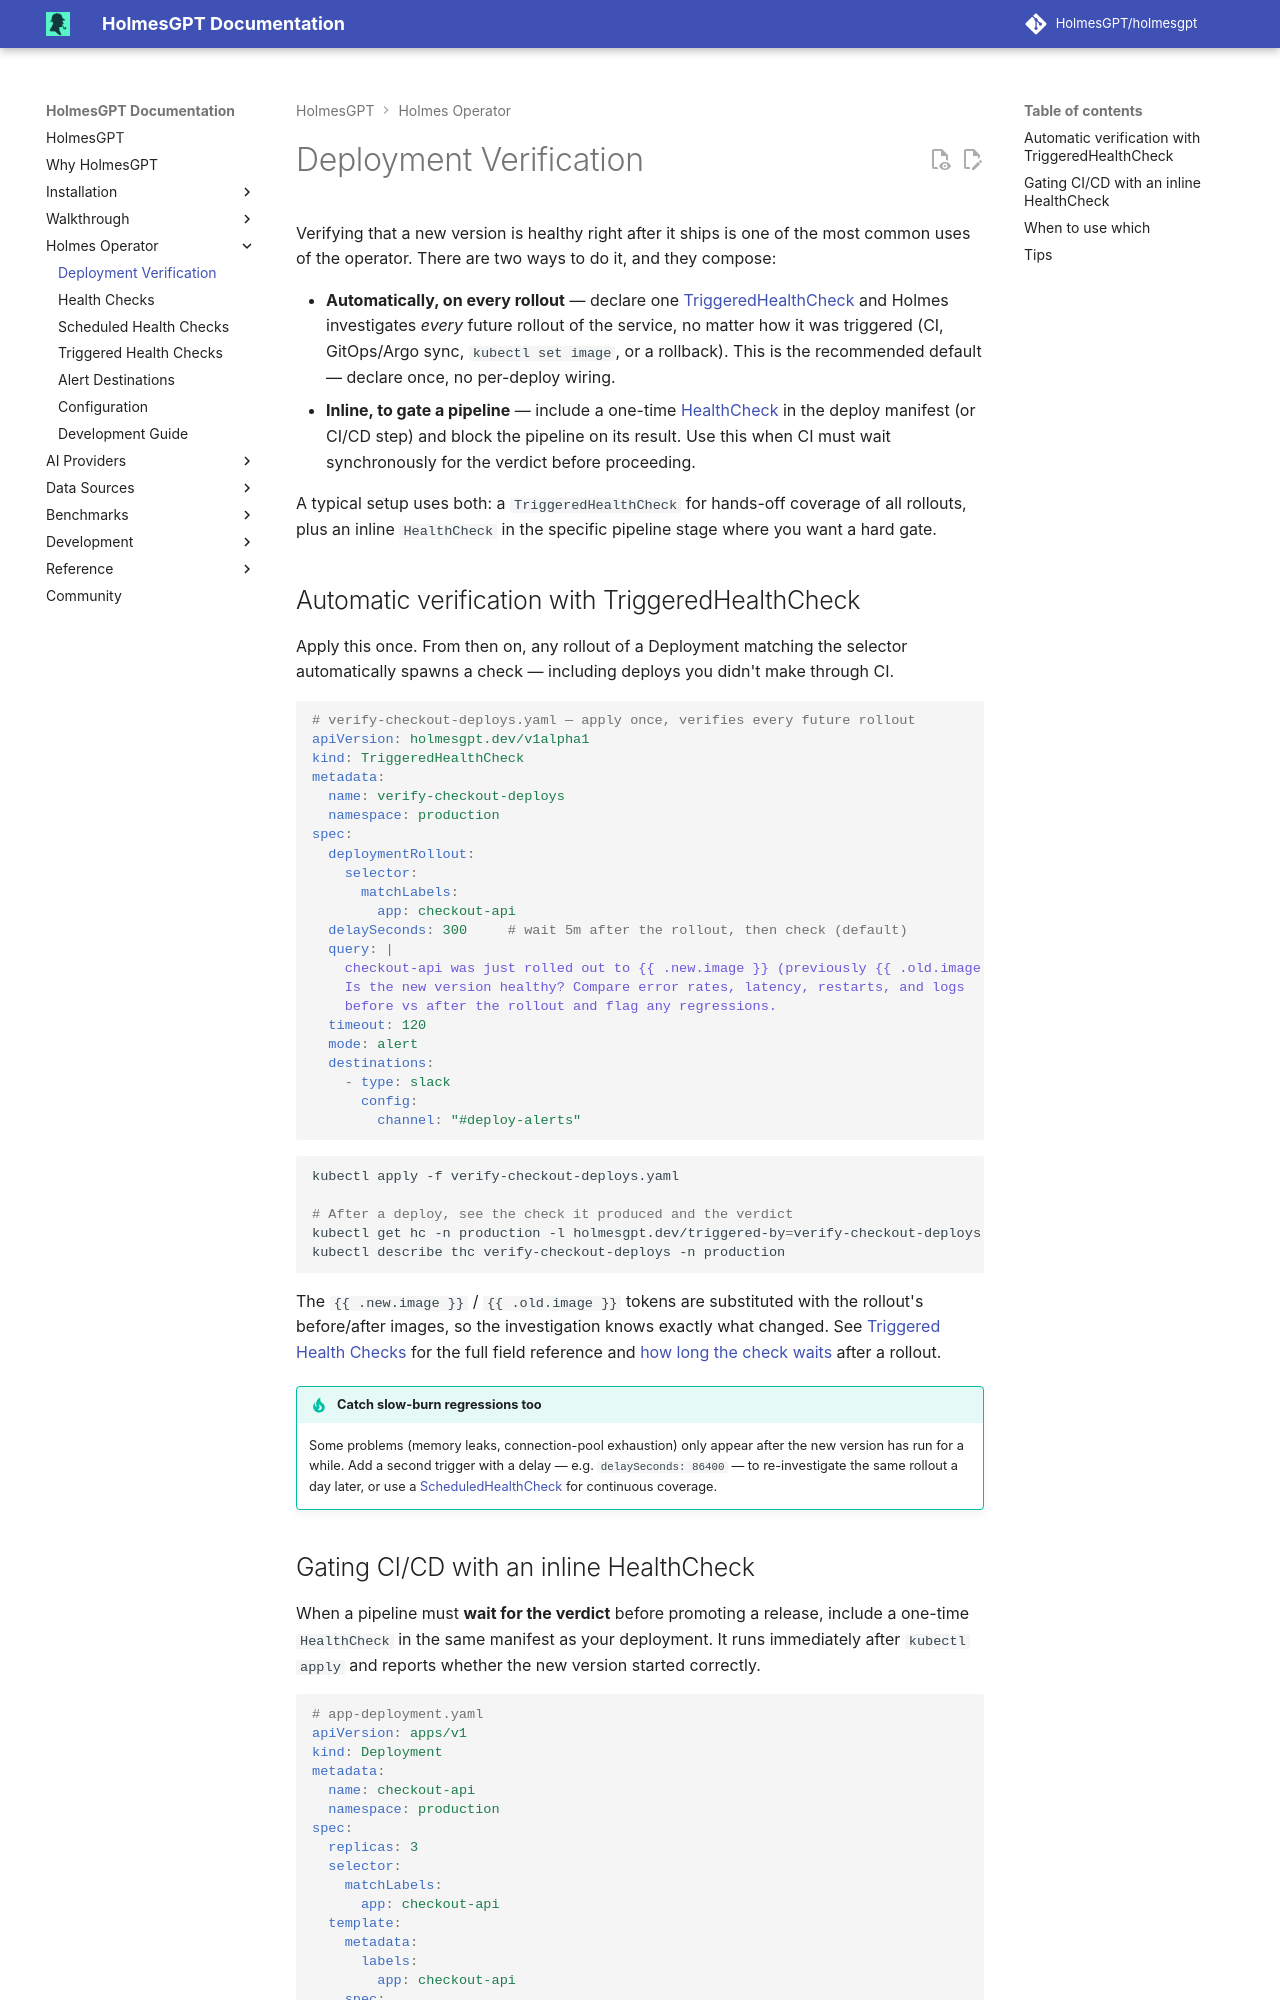

repository: mochengqian/TracePilot · page: dev/operator/deployment-verification/index.html · generator: mkdocs

# Deployment Verification

Verifying that a new version is healthy right after it ships is one of the most common
uses of the operator. There are two ways to do it, and they compose:

- **Automatically, on every rollout** — declare one [TriggeredHealthCheck](triggered-health-checks.md)
  and Holmes investigates *every* future rollout of the service, no matter how it was
  triggered (CI, GitOps/Argo sync, `kubectl set image`, or a rollback). This is the
  recommended default — declare once, no per-deploy wiring.
- **Inline, to gate a pipeline** — include a one-time [HealthCheck](health-checks.md) in
  the deploy manifest (or CI/CD step) and block the pipeline on its result. Use this when
  CI must wait synchronously for the verdict before proceeding.

A typical setup uses both: a `TriggeredHealthCheck` for hands-off coverage of all
rollouts, plus an inline `HealthCheck` in the specific pipeline stage where you want a
hard gate.

## Automatic verification with TriggeredHealthCheck

Apply this once. From then on, any rollout of a Deployment matching the selector
automatically spawns a check — including deploys you didn't make through CI.

```yaml
# verify-checkout-deploys.yaml — apply once, verifies every future rollout
apiVersion: holmesgpt.dev/v1alpha1
kind: TriggeredHealthCheck
metadata:
  name: verify-checkout-deploys
  namespace: production
spec:
  deploymentRollout:
    selector:
      matchLabels:
        app: checkout-api
  delaySeconds: 300     # wait 5m after the rollout, then check (default)
  query: |
    checkout-api was just rolled out to {{ .new.image }} (previously {{ .old.image }}).
    Is the new version healthy? Compare error rates, latency, restarts, and logs
    before vs after the rollout and flag any regressions.
  timeout: 120
  mode: alert
  destinations:
    - type: slack
      config:
        channel: "#deploy-alerts"
```

```bash
kubectl apply -f verify-checkout-deploys.yaml

# After a deploy, see the check it produced and the verdict
kubectl get hc -n production -l holmesgpt.dev/triggered-by=verify-checkout-deploys
kubectl describe thc verify-checkout-deploys -n production
```

The `{{ .new.image }}` / `{{ .old.image }}` tokens are substituted with the rollout's
before/after images, so the investigation knows exactly what changed. See
[Triggered Health Checks](triggered-health-checks.md) for the full field reference and
[how long the check waits](triggered-health-checks.md#how-long-to-wait) after a rollout.

!!! tip "Catch slow-burn regressions too"

    Some problems (memory leaks, connection-pool exhaustion) only appear after the new
    version has run for a while. Add a second trigger with a delay — e.g.
    `delaySeconds: 86400` — to re-investigate the same rollout a day later, or use a
    [ScheduledHealthCheck](scheduled-health-checks.md) for continuous coverage.
